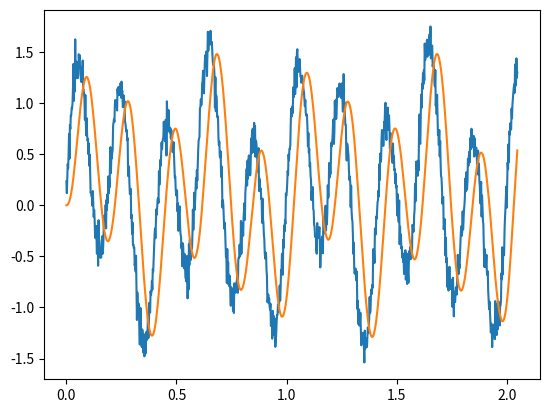

The matplotlib source for this figure:
## Implementing discrete IIR ##
"""Functions for first and second order discrete IIR filtering
Coefficients for the numerator and denominator can be determined using various filter
design software, such as Matlab
It is possible to implement higher order filters by chaining multiple first and second order filters
together, the coefficients of these would again need to be calculated manually
The functions are intended to work on microprocessors using micropython, the example
shown below uses Python functions only to create an example dataset and plot the results
NOTE: The filters do introduce a significant time delay in the signal, which needs to be taken
into account when using them. An example of how to delay the output is shown, but is not the most
efficient way of doing this"""

import math, cmath

# Second Order implementation using Direct Form II
def second_order(a, b, x, w):
    # a - Denominator coefficients [a0, a1, a2]
    # b - Numerator coefficients [b0, b1, b2]
    # x - New data point
    # w - Buffer
    # y - New output data

    # Shift the Buffer
    w = rotate(w, -1)

    # Calculate the new buffer value
    w[0] = x - a[1] * w[1] - a[2] * w[2]

    # Calculate the new data value
    y = b[0] * w[0] + b[1] * w[1] + b[2] * w[2]

    # Return the current value and the new buffer
    return (y, w)

# Function to circle an array
def rotate(x, k):
    # Rotate x k times
    return x[k:]+x[:k]

# Example implementation of the filters
if __name__ == '__main__':
    import matplotlib.pyplot as plt
    import numpy as np
    import random

    # Function to give a random noise variable
    def noise(mag):
        return mag * random.gauss(1, 1)

    # Create the dummy dataset
    N = 1024 # Number of samples
    Fs = 500 # Sample rate (samples/sec)
    Ts = 1 / Fs # Sample period (sec)

    # Time variable
    t = np.linspace(0.0, N*Ts, N)

    # Example output - two sinusoids
    x = list(np.sin(5.0 * 2.0*np.pi*t) + 0.5*np.sin(2.0 * 2.0*np.pi*t))

    # Add some Gaussian noise
    y = [output + noise(0.1) for output in x]

    # Start an empty list
    filtered = []

    # Define the parameters for the second order filter
    """ These must be determined beforehand to obtain the output you want """
    a = [1.0000,   -1.8879,    0.8946] # Denominator coefficients
    # Gain
    K = sum(a) / 4
    b = [1.0000*K,    1.9701*K,    0.9703*K] # Numerator coefficients
    w = [0] * 3

    # Cycle through the output and filter
    for y_val in y:
        filtered_val, w = second_order(a, b, y_val, w)
        filtered.append(filtered_val)

    # Plot the results
    plt.figure(1)
    plt.plot(t, y) # Noisy signal
    plt.plot(t, filtered) # Filtered signal
    plt.show()
